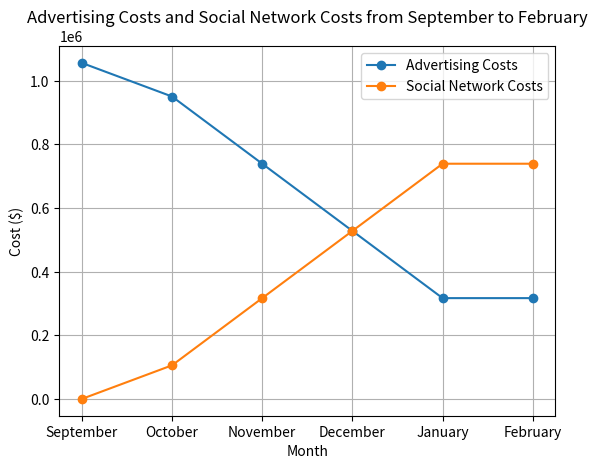

Generate this figure with matplotlib:
import matplotlib.pyplot as plt

months = ['September', 'October', 'November', 'December', 'January', 'February']
advertising_costs = [1056000, 950400, 739200, 528000, 316800, 316800]
social_network_costs = [0, 105600, 316800, 528000, 739200, 739200]

plt.plot(months, advertising_costs, marker='o', label='Advertising Costs')
plt.plot(months, social_network_costs, marker='o', label='Social Network Costs')
plt.xlabel('Month')
plt.ylabel('Cost ($)')
plt.title('Advertising Costs and Social Network Costs from September to February')
plt.legend()
plt.grid(True)

plt.show()